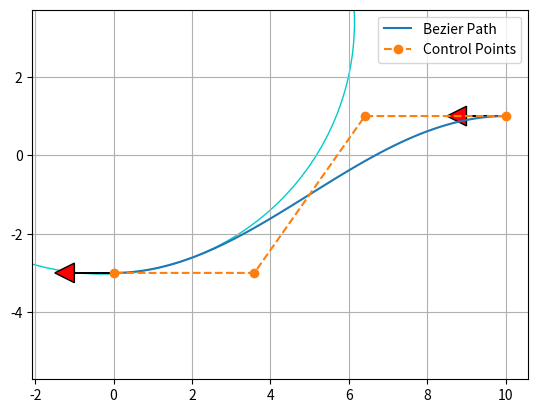

This chart was generated by the following Python code:
"""

Path planning with Bezier curve.

[redacted]

"""

import matplotlib.pyplot as plt
import numpy as np
import scipy.special

show_animation = True


def calc_4points_bezier_path(sx, sy, syaw, ex, ey, eyaw, offset):
    """
    Compute control points and path given start and end position.

    :param sx: (float) x-coordinate of the starting point
    :param sy: (float) y-coordinate of the starting point
    :param syaw: (float) yaw angle at start
    :param ex: (float) x-coordinate of the ending point
    :param ey: (float) y-coordinate of the ending point
    :param eyaw: (float) yaw angle at the end
    :param offset: (float)
    :return: (numpy array, numpy array)
    """
    dist = np.hypot(sx - ex, sy - ey) / offset
    control_points = np.array(
        [[sx, sy],
         [sx + dist * np.cos(syaw), sy + dist * np.sin(syaw)],
         [ex - dist * np.cos(eyaw), ey - dist * np.sin(eyaw)],
         [ex, ey]])

    path = calc_bezier_path(control_points, n_points=100)

    return path, control_points


def calc_bezier_path(control_points, n_points=100):
    """
    Compute bezier path (trajectory) given control points.

    :param control_points: (numpy array)
    :param n_points: (int) number of points in the trajectory
    :return: (numpy array)
    """
    traj = []
    for t in np.linspace(0, 1, n_points):
        traj.append(bezier(t, control_points))

    return np.array(traj)


def bernstein_poly(n, i, t):
    """
    Bernstein polynom.

    :param n: (int) polynom degree
    :param i: (int)
    :param t: (float)
    :return: (float)
    """
    return scipy.special.comb(n, i) * t ** i * (1 - t) ** (n - i)


def bezier(t, control_points):
    """
    Return one point on the bezier curve.

    :param t: (float) number in [0, 1]
    :param control_points: (numpy array)
    :return: (numpy array) Coordinates of the point
    """
    n = len(control_points) - 1
    return np.sum([bernstein_poly(n, i, t) * control_points[i] for i in range(n + 1)], axis=0)


def bezier_derivatives_control_points(control_points, n_derivatives):
    """
    Compute control points of the successive derivatives of a given bezier curve.

    A derivative of a bezier curve is a bezier curve.
    See https://pomax.github.io/bezierinfo/#derivatives
    for detailed explanations

    :param control_points: (numpy array)
    :param n_derivatives: (int)
    e.g., n_derivatives=2 -> compute control points for first and second derivatives
    :return: ([numpy array])
    """
    w = {0: control_points}
    for i in range(n_derivatives):
        n = len(w[i])
        w[i + 1] = np.array([(n - 1) * (w[i][j + 1] - w[i][j])
                             for j in range(n - 1)])
    return w


def curvature(dx, dy, ddx, ddy):
    """
    Compute curvature at one point given first and second derivatives.

    :param dx: (float) First derivative along x axis
    :param dy: (float)
    :param ddx: (float) Second derivative along x axis
    :param ddy: (float)
    :return: (float)
    """
    return (dx * ddy - dy * ddx) / (dx ** 2 + dy ** 2) ** (3 / 2)


def plot_arrow(x, y, yaw, length=1.0, width=0.5, fc="r", ec="k"):  # pragma: no cover
    """Plot arrow."""
    if not isinstance(x, float):
        for (ix, iy, iyaw) in zip(x, y, yaw):
            plot_arrow(ix, iy, iyaw)
    else:
        plt.arrow(x, y, length * np.cos(yaw), length * np.sin(yaw),
                  fc=fc, ec=ec, head_width=width, head_length=width)
        plt.plot(x, y)


def main():
    """Plot an example bezier curve."""
    start_x = 10.0  # [m]
    start_y = 1.0  # [m]
    start_yaw = np.radians(180.0)  # [rad]

    end_x = -0.0  # [m]
    end_y = -3.0  # [m]
    end_yaw = np.radians(180)  # [rad]
    offset = 3.0

    path, control_points = calc_4points_bezier_path(
        start_x, start_y, start_yaw, end_x, end_y, end_yaw, offset)

    # Note: alternatively, instead of specifying start and end position
    # you can directly define n control points and compute the path:
    # control_points = np.array([[5., 1.], [-2.78, 1.], [-11.5, -4.5], [-6., -8.]])
    # path = calc_bezier_path(control_points, n_points=100)

    # Display the tangent, normal and radius of cruvature at a given point
    t = 0.86  # Number in [0, 1]
    x_target, y_target = bezier(t, control_points)
    derivatives_cp = bezier_derivatives_control_points(control_points, 2)
    point = bezier(t, control_points)
    dt = bezier(t, derivatives_cp[1])
    ddt = bezier(t, derivatives_cp[2])
    # Radius of curvature
    radius = 1 / curvature(dt[0], dt[1], ddt[0], ddt[1])
    # Normalize derivative
    dt /= np.linalg.norm(dt, 2)
    tangent = np.array([point, point + dt])
    normal = np.array([point, point + [- dt[1], dt[0]]])
    curvature_center = point + np.array([- dt[1], dt[0]]) * radius
    circle = plt.Circle(tuple(curvature_center), radius,
                        color=(0, 0.8, 0.8), fill=False, linewidth=1)

    assert path.T[0][0] == start_x, "path is invalid"
    assert path.T[1][0] == start_y, "path is invalid"
    assert path.T[0][-1] == end_x, "path is invalid"
    assert path.T[1][-1] == end_y, "path is invalid"

    if show_animation:  # pragma: no cover
        fig, ax = plt.subplots()
        ax.plot(path.T[0], path.T[1], label="Bezier Path")
        ax.plot(control_points.T[0], control_points.T[1],
                '--o', label="Control Points")
        ax.plot(x_target, y_target)
        # ax.plot(tangent[:, 0], tangent[:, 1], label="Tangent")
        # ax.plot(normal[:, 0], normal[:, 1], label="Normal")
        ax.add_artist(circle)
        plot_arrow(start_x, start_y, start_yaw)
        plot_arrow(end_x, end_y, end_yaw)
        ax.legend()
        ax.axis("equal")
        ax.grid(True)
        plt.show()


def main2():
    """Show the effect of the offset."""
    start_x = 10.0  # [m]
    start_y = 1.0  # [m]
    start_yaw = np.radians(100.0)  # [rad]

    end_x = -0.0  # [m]
    end_y = -3.0  # [m]
    end_yaw = np.radians(-45.0)  # [rad]

    for offset in np.arange(1.0, 5.0, 1.0):
        path, control_points = calc_4points_bezier_path(
            start_x, start_y, start_yaw, end_x, end_y, end_yaw, offset)
        assert path.T[0][0] == start_x, "path is invalid"
        assert path.T[1][0] == start_y, "path is invalid"
        assert path.T[0][-1] == end_x, "path is invalid"
        assert path.T[1][-1] == end_y, "path is invalid"

        if show_animation:  # pragma: no cover
            plt.plot(path.T[0], path.T[1], label="Offset=" + str(offset))

    if show_animation:  # pragma: no cover
        plot_arrow(start_x, start_y, start_yaw)
        plot_arrow(end_x, end_y, end_yaw)
        plt.legend()
        plt.axis("equal")
        plt.grid(True)
        plt.show()


if __name__ == '__main__':
    main()
    #  main2()